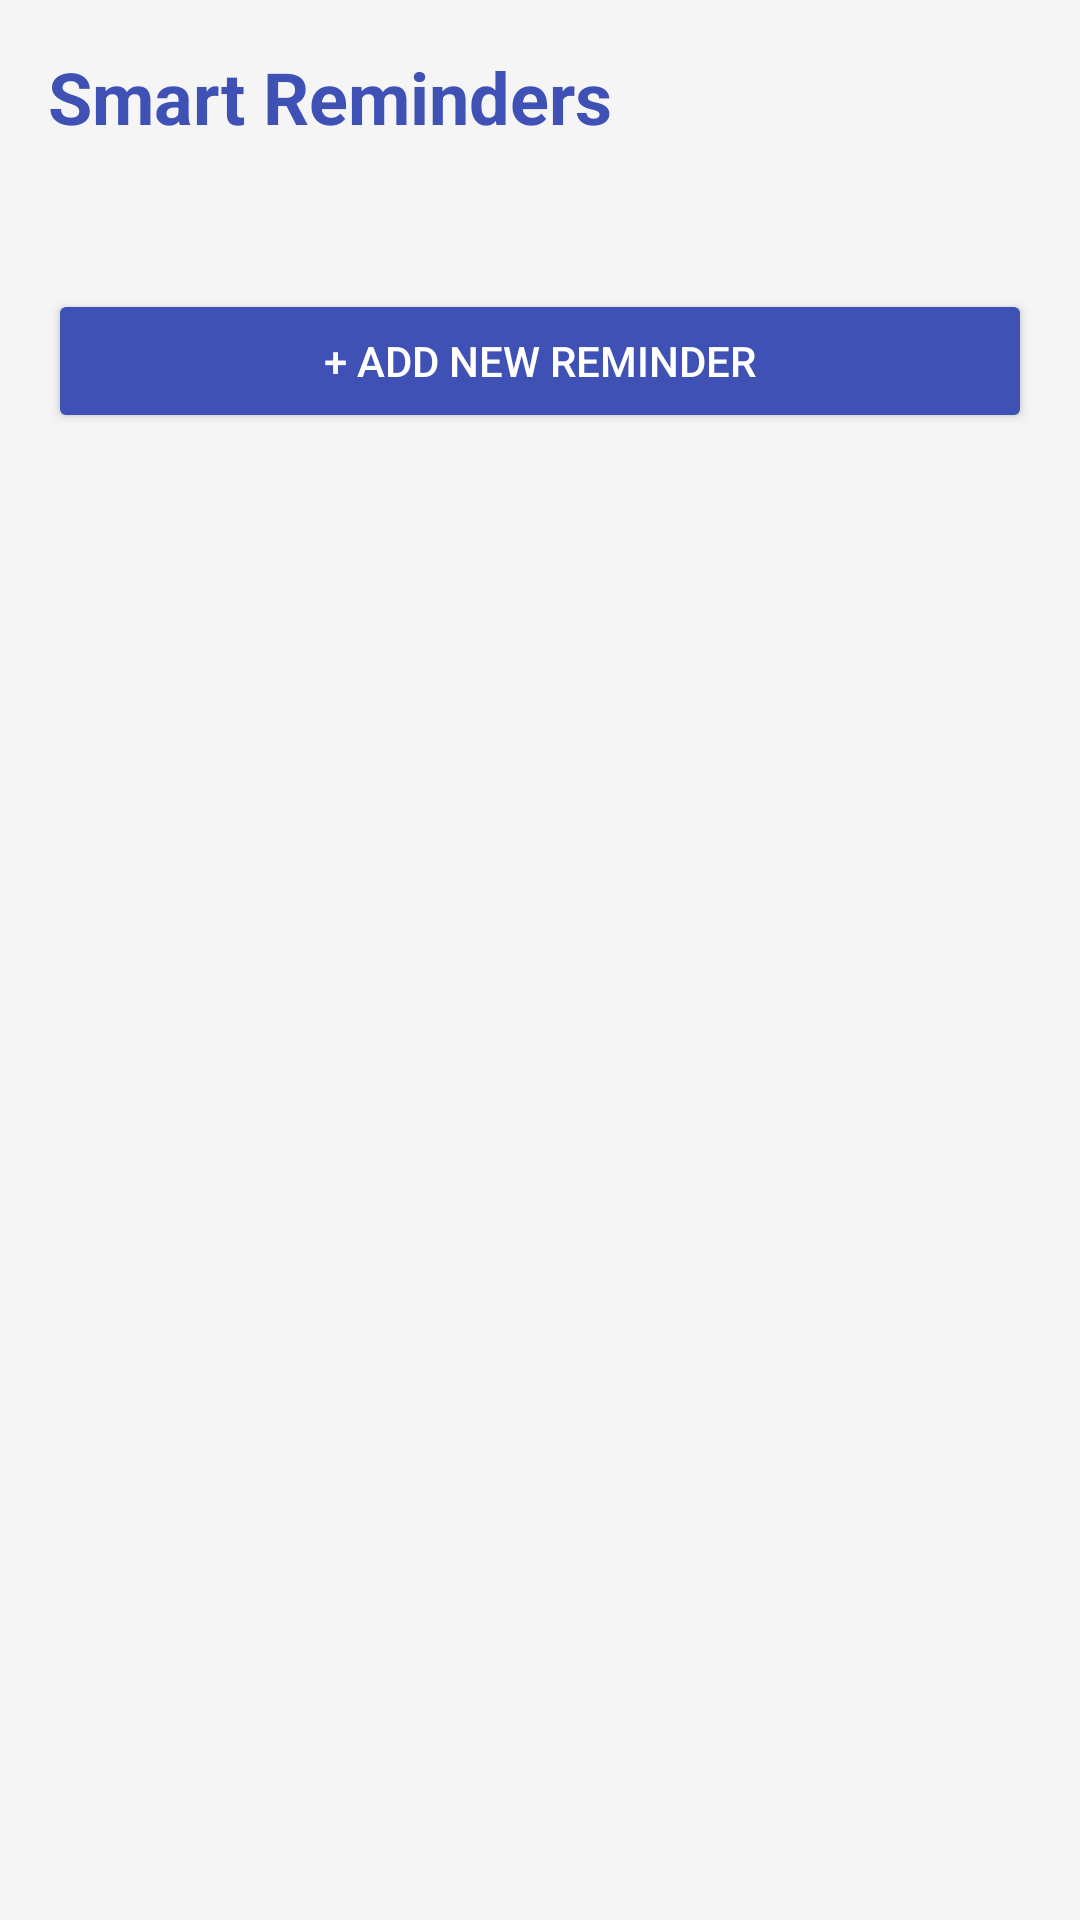

This screen was rendered from an Android layout file. Write that file and the resources it references.
<!-- AndroidManifest.xml: application theme Theme.MemoryMate -->
<!-- res/layout/fragment_reminders.xml -->
<?xml version="1.0" encoding="utf-8"?>
<ScrollView xmlns:android="http://schemas.android.com/apk/res/android"
    android:layout_width="match_parent"
    android:layout_height="match_parent"
    android:padding="16dp"
    android:background="#F5F5F5">

    <LinearLayout
        android:layout_width="match_parent"
        android:layout_height="wrap_content"
        android:orientation="vertical">

        
        <TextView
            android:layout_width="match_parent"
            android:layout_height="wrap_content"
            android:text="Smart Reminders"
            android:textSize="24sp"
            android:textStyle="bold"
            android:textColor="@color/colorPrimary"
            android:layout_marginBottom="16dp" />

        
        <LinearLayout
            android:id="@+id/reminders_container"
            android:layout_width="match_parent"
            android:layout_height="wrap_content"
            android:orientation="vertical"
            android:layout_marginBottom="16dp" />

        
        <Button
            android:id="@+id/btn_add_reminder"
            android:layout_width="match_parent"
            android:layout_height="wrap_content"
            android:text="+ Add New Reminder"
            android:backgroundTint="@color/colorPrimary"
            android:textColor="@android:color/white"
            android:layout_marginTop="16dp"
            android:padding="12dp" />

    </LinearLayout>

</ScrollView>
<!-- resources referenced by this layout -->
<resources>
  <color name="colorPrimary">#3F51B5</color>
  <style name="Theme.MemoryMate" parent="Base.Theme.MemoryMate" />
  <style name="Base.Theme.MemoryMate" parent="Theme.Material3.DayNight.NoActionBar">
          
          
      </style>
</resources>
